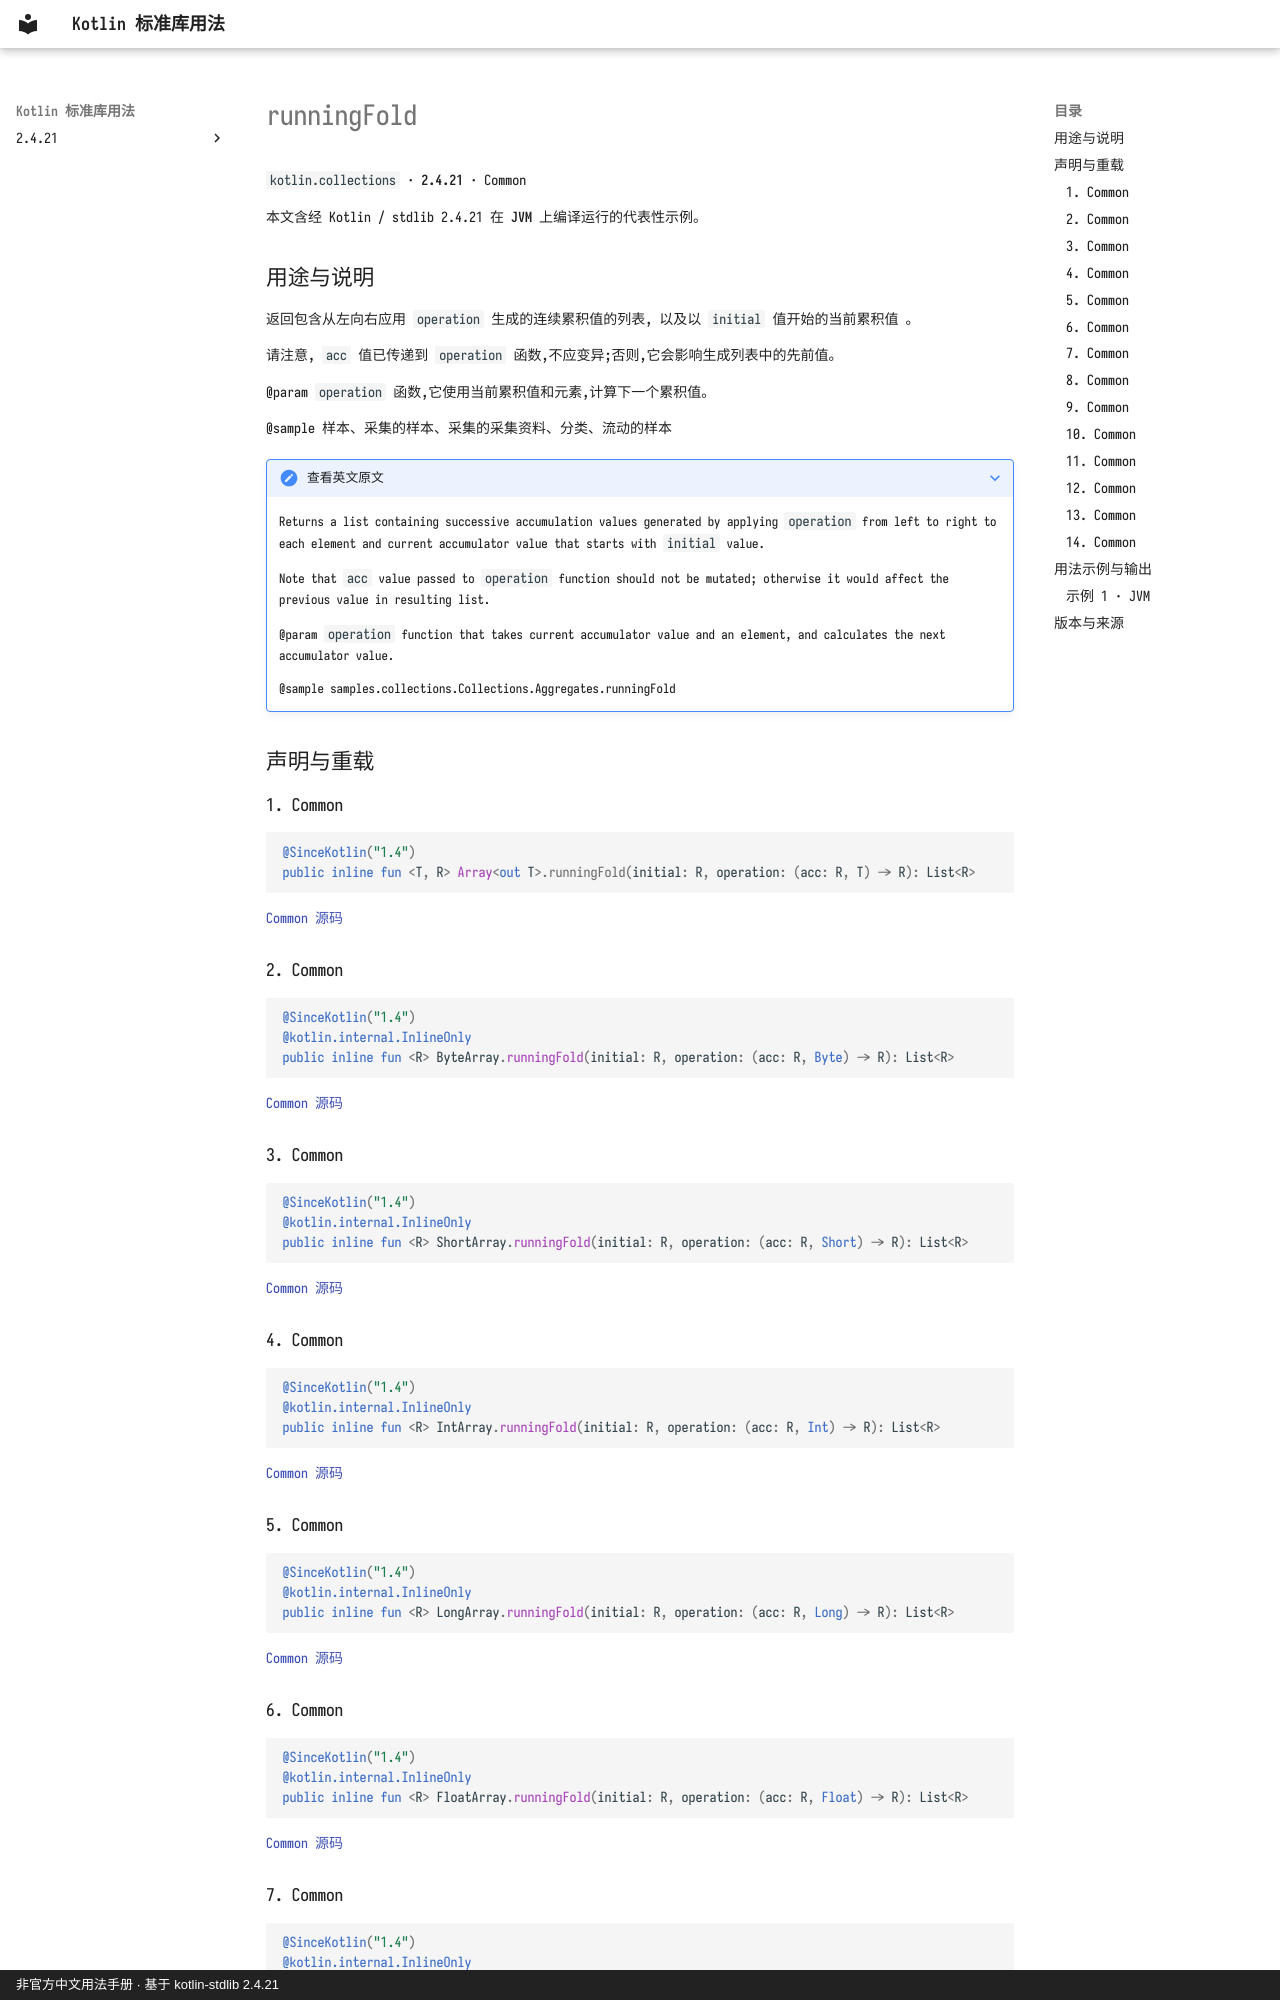

repository: oooooooko/kotlin-stdlib-docs · page: zh/api/kotlin.collections/runningfold--a8ae5385/index.html · generator: mkdocs · copyright: 非官方中文用法手册 · 基于 kotlin-stdlib 2.4.21

# runningFold

`kotlin.collections` · **2.4.21** · Common

本文含经 Kotlin / stdlib 2.4.21 在 **JVM** 上编译运行的代表性示例。

## 用途与说明

返回包含从左向右应用 `operation` 生成的连续累积值的列表, 以及以 `initial` 值开始的当前累积值 。

请注意, `acc` 值已传递到 `operation` 函数,不应变异;否则,它会影响生成列表中的先前值。

@param `operation` 函数,它使用当前累积值和元素,计算下一个累积值。

@sample 样本、采集的样本、采集的采集资料、分类、流动的样本

??? note "查看英文原文"

    Returns a list containing successive accumulation values generated by applying `operation` from left to right
    to each element and current accumulator value that starts with `initial` value.
    
    Note that `acc` value passed to `operation` function should not be mutated;
    otherwise it would affect the previous value in resulting list.
    
    @param `operation` function that takes current accumulator value and an element, and calculates the next accumulator value.
    
    @sample samples.collections.Collections.Aggregates.runningFold

## 声明与重载

### 1. Common

```kotlin
@SinceKotlin("1.4")
public inline fun <T, R> Array<out T>.runningFold(initial: R, operation: (acc: R, T) -> R): List<R>
```

[Common 源码](https://github.com/JetBrains/kotlin/blob/v2.4.21/libraries/stdlib/common/src/generated/_Arrays.kt#L24199)

### 2. Common

```kotlin
@SinceKotlin("1.4")
@kotlin.internal.InlineOnly
public inline fun <R> ByteArray.runningFold(initial: R, operation: (acc: R, Byte) -> R): List<R>
```

[Common 源码](https://github.com/JetBrains/kotlin/blob/v2.4.21/libraries/stdlib/common/src/generated/_Arrays.kt#L24222)

### 3. Common

```kotlin
@SinceKotlin("1.4")
@kotlin.internal.InlineOnly
public inline fun <R> ShortArray.runningFold(initial: R, operation: (acc: R, Short) -> R): List<R>
```

[Common 源码](https://github.com/JetBrains/kotlin/blob/v2.4.21/libraries/stdlib/common/src/generated/_Arrays.kt#L24246)

### 4. Common

```kotlin
@SinceKotlin("1.4")
@kotlin.internal.InlineOnly
public inline fun <R> IntArray.runningFold(initial: R, operation: (acc: R, Int) -> R): List<R>
```

[Common 源码](https://github.com/JetBrains/kotlin/blob/v2.4.21/libraries/stdlib/common/src/generated/_Arrays.kt#L24270)

### 5. Common

```kotlin
@SinceKotlin("1.4")
@kotlin.internal.InlineOnly
public inline fun <R> LongArray.runningFold(initial: R, operation: (acc: R, Long) -> R): List<R>
```

[Common 源码](https://github.com/JetBrains/kotlin/blob/v2.4.21/libraries/stdlib/common/src/generated/_Arrays.kt#L24294)

### 6. Common

```kotlin
@SinceKotlin("1.4")
@kotlin.internal.InlineOnly
public inline fun <R> FloatArray.runningFold(initial: R, operation: (acc: R, Float) -> R): List<R>
```

[Common 源码](https://github.com/JetBrains/kotlin/blob/v2.4.21/libraries/stdlib/common/src/generated/_Arrays.kt#L24318)
